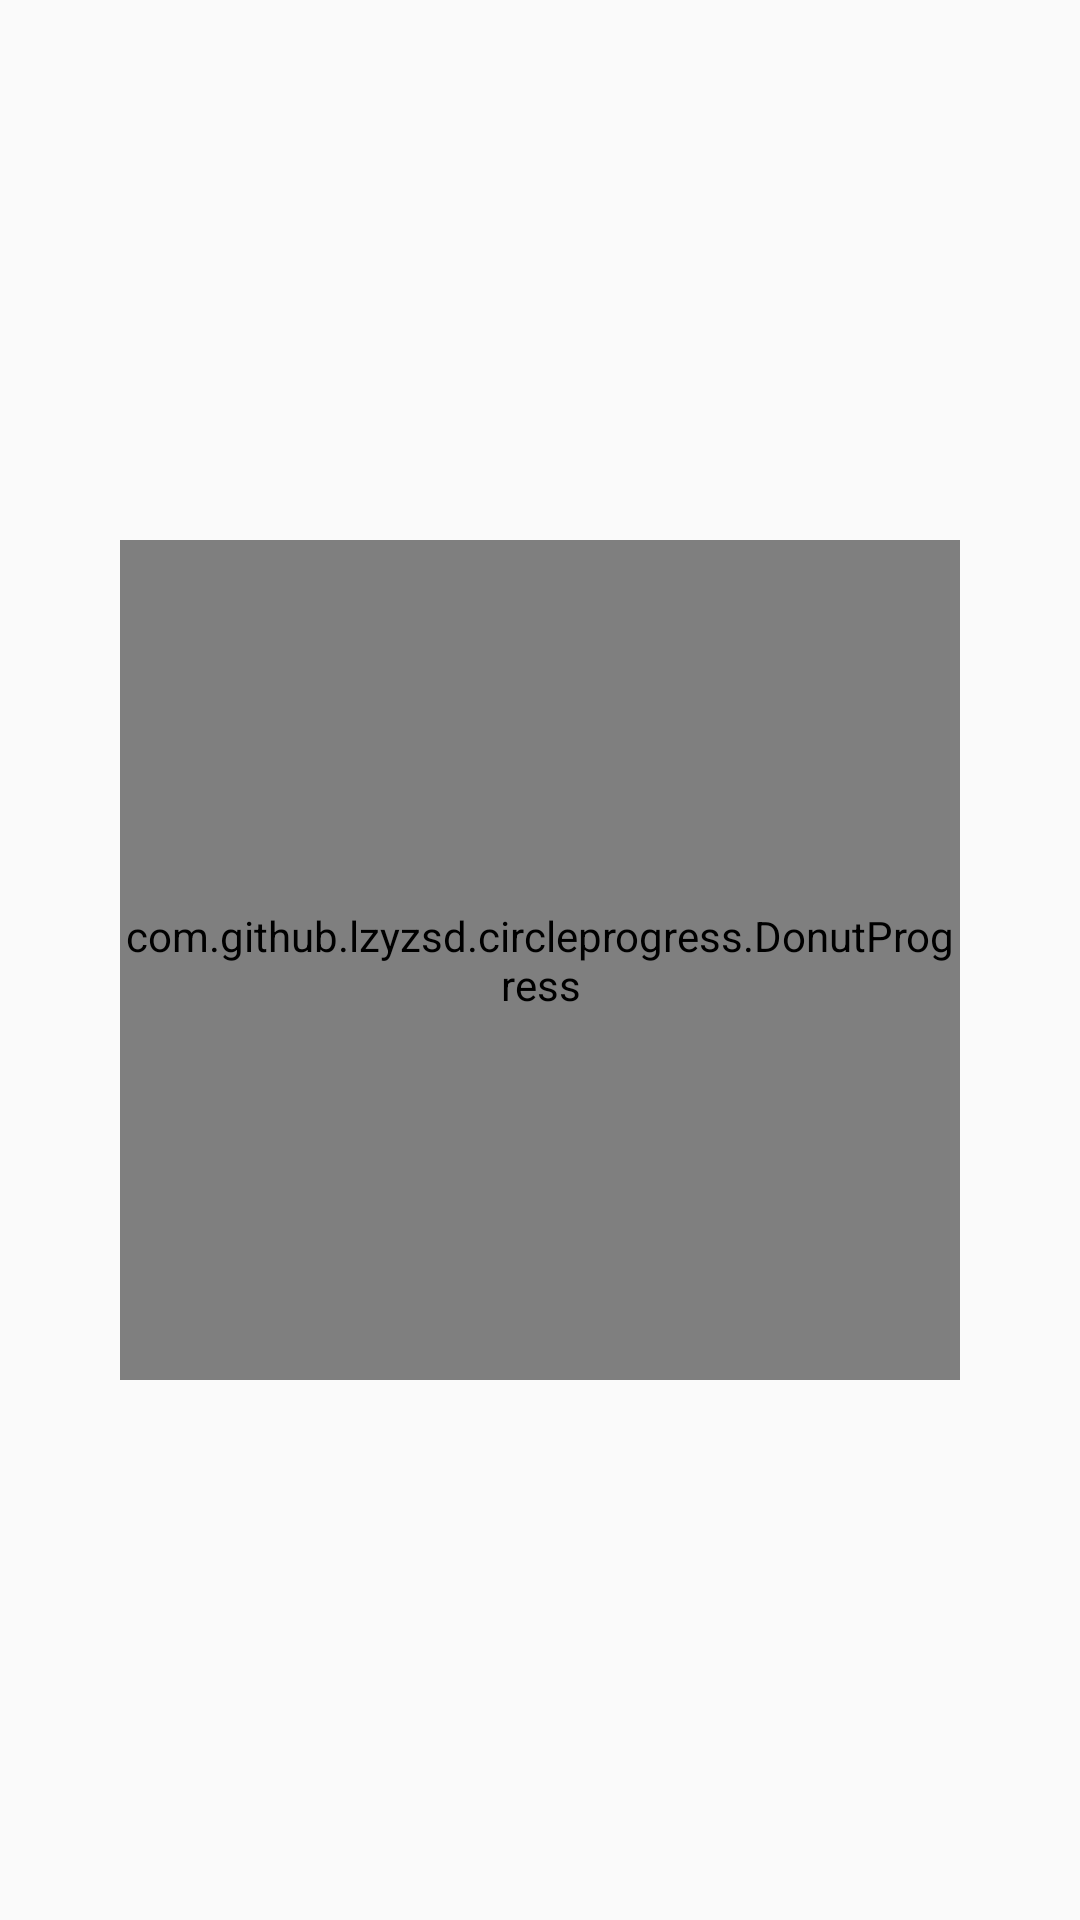

The Android layout XML behind this screen, and the referenced resources:
<!-- AndroidManifest.xml: application theme AppTheme -->
<!-- res/layout/content_main.xml -->
<?xml version="1.0" encoding="utf-8"?>
<RelativeLayout xmlns:android="http://schemas.android.com/apk/res/android"
    xmlns:tools="http://schemas.android.com/tools"
    xmlns:app="http://schemas.android.com/apk/res-auto" android:layout_width="match_parent"
    android:layout_height="match_parent" android:paddingLeft="@dimen/activity_horizontal_margin"
    android:paddingRight="@dimen/activity_horizontal_margin"
    android:paddingTop="@dimen/activity_vertical_margin"
    android:paddingBottom="@dimen/activity_vertical_margin"
    app:layout_behavior="@string/appbar_scrolling_view_behavior"
    tools:showIn="@layout/activity_main" tools:context=".MainActivity">

    <TextView
        android:layout_width="wrap_content"
        android:layout_height="wrap_content"
        android:id="@+id/eventLogger"
        android:text=""
        android:layout_alignParentTop="true"
        android:layout_alignParentLeft="true"
        android:layout_alignParentStart="true" />

    <com.github.lzyzsd.circleprogress.DonutProgress
        android:id="@+id/donut_progress"
        android:layout_width="280dp"
        android:layout_height="280dp"
        android:layout_centerVertical="true"
        android:layout_centerHorizontal="true"
        app:donut_text_size="70dp"
        app:donut_finished_stroke_width="25dp"
        app:donut_unfinished_stroke_width="25dp" />

    <CheckBox
        android:visibility="invisible"
        android:layout_width="wrap_content"
        android:layout_height="wrap_content"
        android:id="@+id/checkBox"
        android:checked="false"
        android:layout_alignTop="@+id/eventLogger"
        android:layout_toRightOf="@+id/eventLogger"
        android:layout_toEndOf="@+id/eventLogger" />

    <ProgressBar
        android:visibility="invisible"
        android:layout_width="wrap_content"
        android:layout_height="wrap_content"
        android:id="@+id/progressBar"
        android:layout_alignBottom="@+id/checkBox"
        android:layout_toRightOf="@+id/eventLogger"
        android:layout_toEndOf="@+id/eventLogger" />
</RelativeLayout>
<!-- resources referenced by this layout -->
<resources>
  <style name="AppTheme" parent="Theme.AppCompat.Light.DarkActionBar">
          
          <item name="colorPrimary">@color/colorPrimary</item>
          <item name="colorPrimaryDark">@color/colorPrimaryDark</item>
          <item name="colorAccent">@color/colorAccent</item>
      </style>
  <!-- not gathered from this repository: default colours our renderer supplied (Android Studio template values) -->
  <color name="colorPrimary">#FF6200EE</color>
  <color name="colorPrimaryDark">#FF3700B3</color>
  <color name="colorAccent">#FF03DAC5</color>
</resources>
